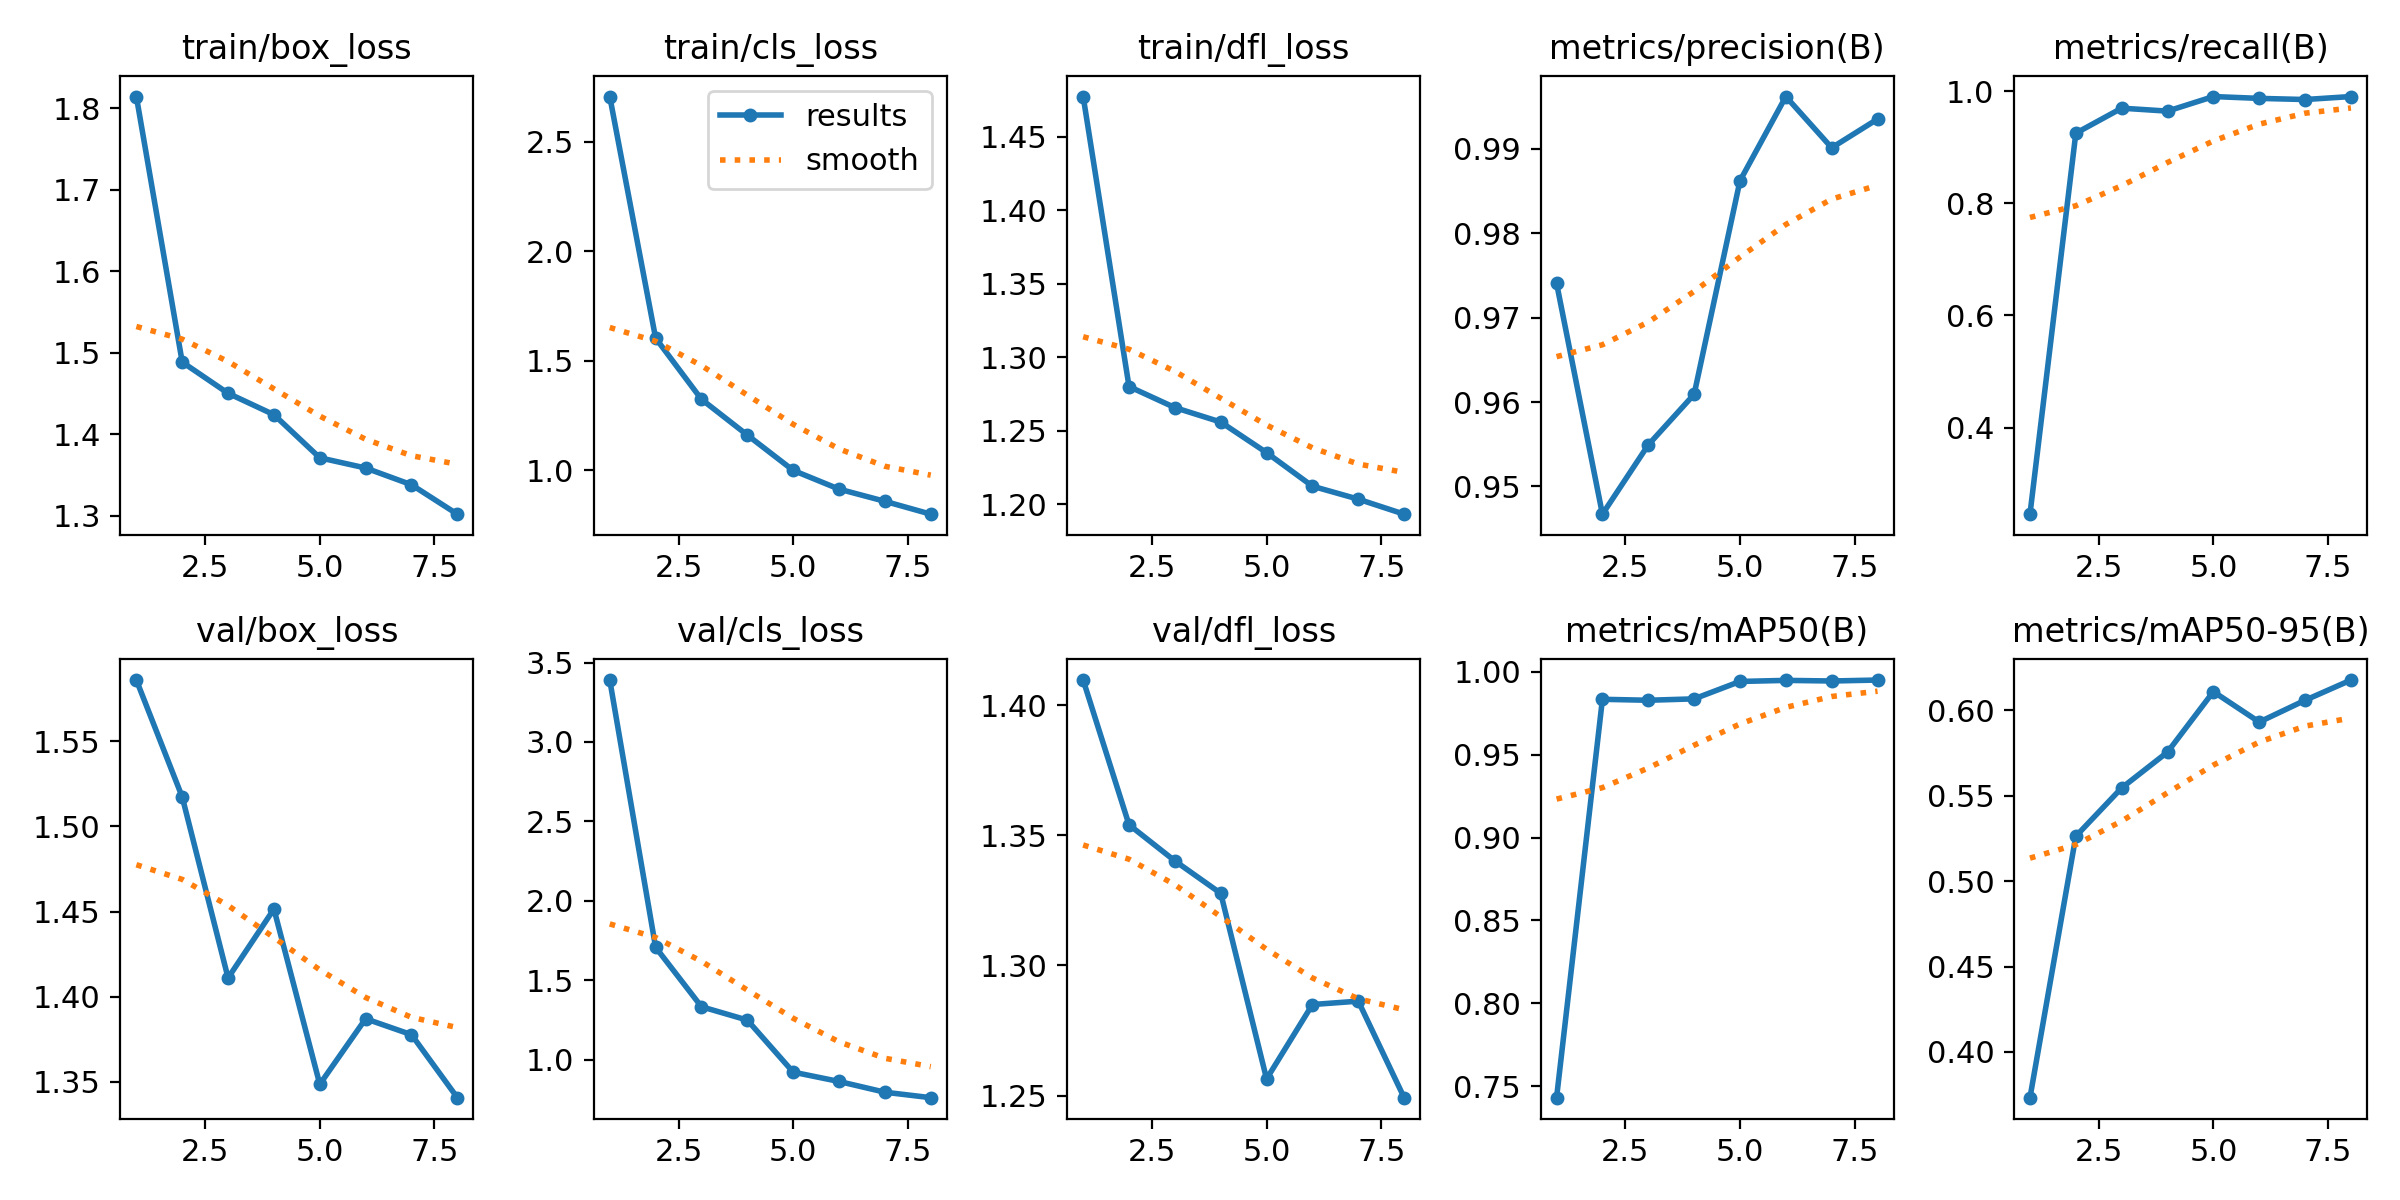

The file beside this chart, header and first rows:
epoch, time, train/box_loss, train/cls_loss, train/dfl_loss, metrics/precision(B), metrics/recall(B), metrics/mAP50(B), metrics/mAP50-95(B), val/box_loss, val/cls_loss, val/dfl_loss, lr/pg0, lr/pg1, lr/pg2
1, 1324, 1.815, 2.708, 1.477, 0.9741, 0.2457, 0.7431, 0.3732, 1.586, 3.39, 1.41, 0.0005461, 0.0005461, 0.0005461
2, 2469, 1.489, 1.603, 1.28, 0.9467, 0.9248, 0.9834, 0.5263, 1.517, 1.708, 1.354, 0.0009654, 0.0009654, 0.0009654
3, 3471, 1.45, 1.324, 1.266, 0.9549, 0.9695, 0.9828, 0.5546, 1.411, 1.334, 1.34, 0.001247, 0.001247, 0.001247
4, 4423, 1.424, 1.16, 1.256, 0.9609, 0.9642, 0.9836, 0.5756, 1.451, 1.249, 1.328, 0.001048, 0.001048, 0.001048
5, 5460, 1.371, 0.9988, 1.235, 0.9862, 0.9902, 0.9941, 0.611, 1.348, 0.9219, 1.256, 0.0008418, 0.0008418, 0.0008418
6, 6381, 1.359, 0.9131, 1.212, 0.9962, 0.9869, 0.9948, 0.5932, 1.387, 0.8631, 1.285, 0.0006355, 0.0006355, 0.0006355
7, 8803, 1.338, 0.8573, 1.204, 0.9901, 0.9849, 0.9944, 0.6059, 1.378, 0.7955, 1.286, 0.0004293, 0.0004293, 0.0004293
8, 10159, 1.302, 0.7985, 1.193, 0.9935, 0.9902, 0.995, 0.6178, 1.341, 0.7612, 1.249, 0.000223, 0.000223, 0.000223
